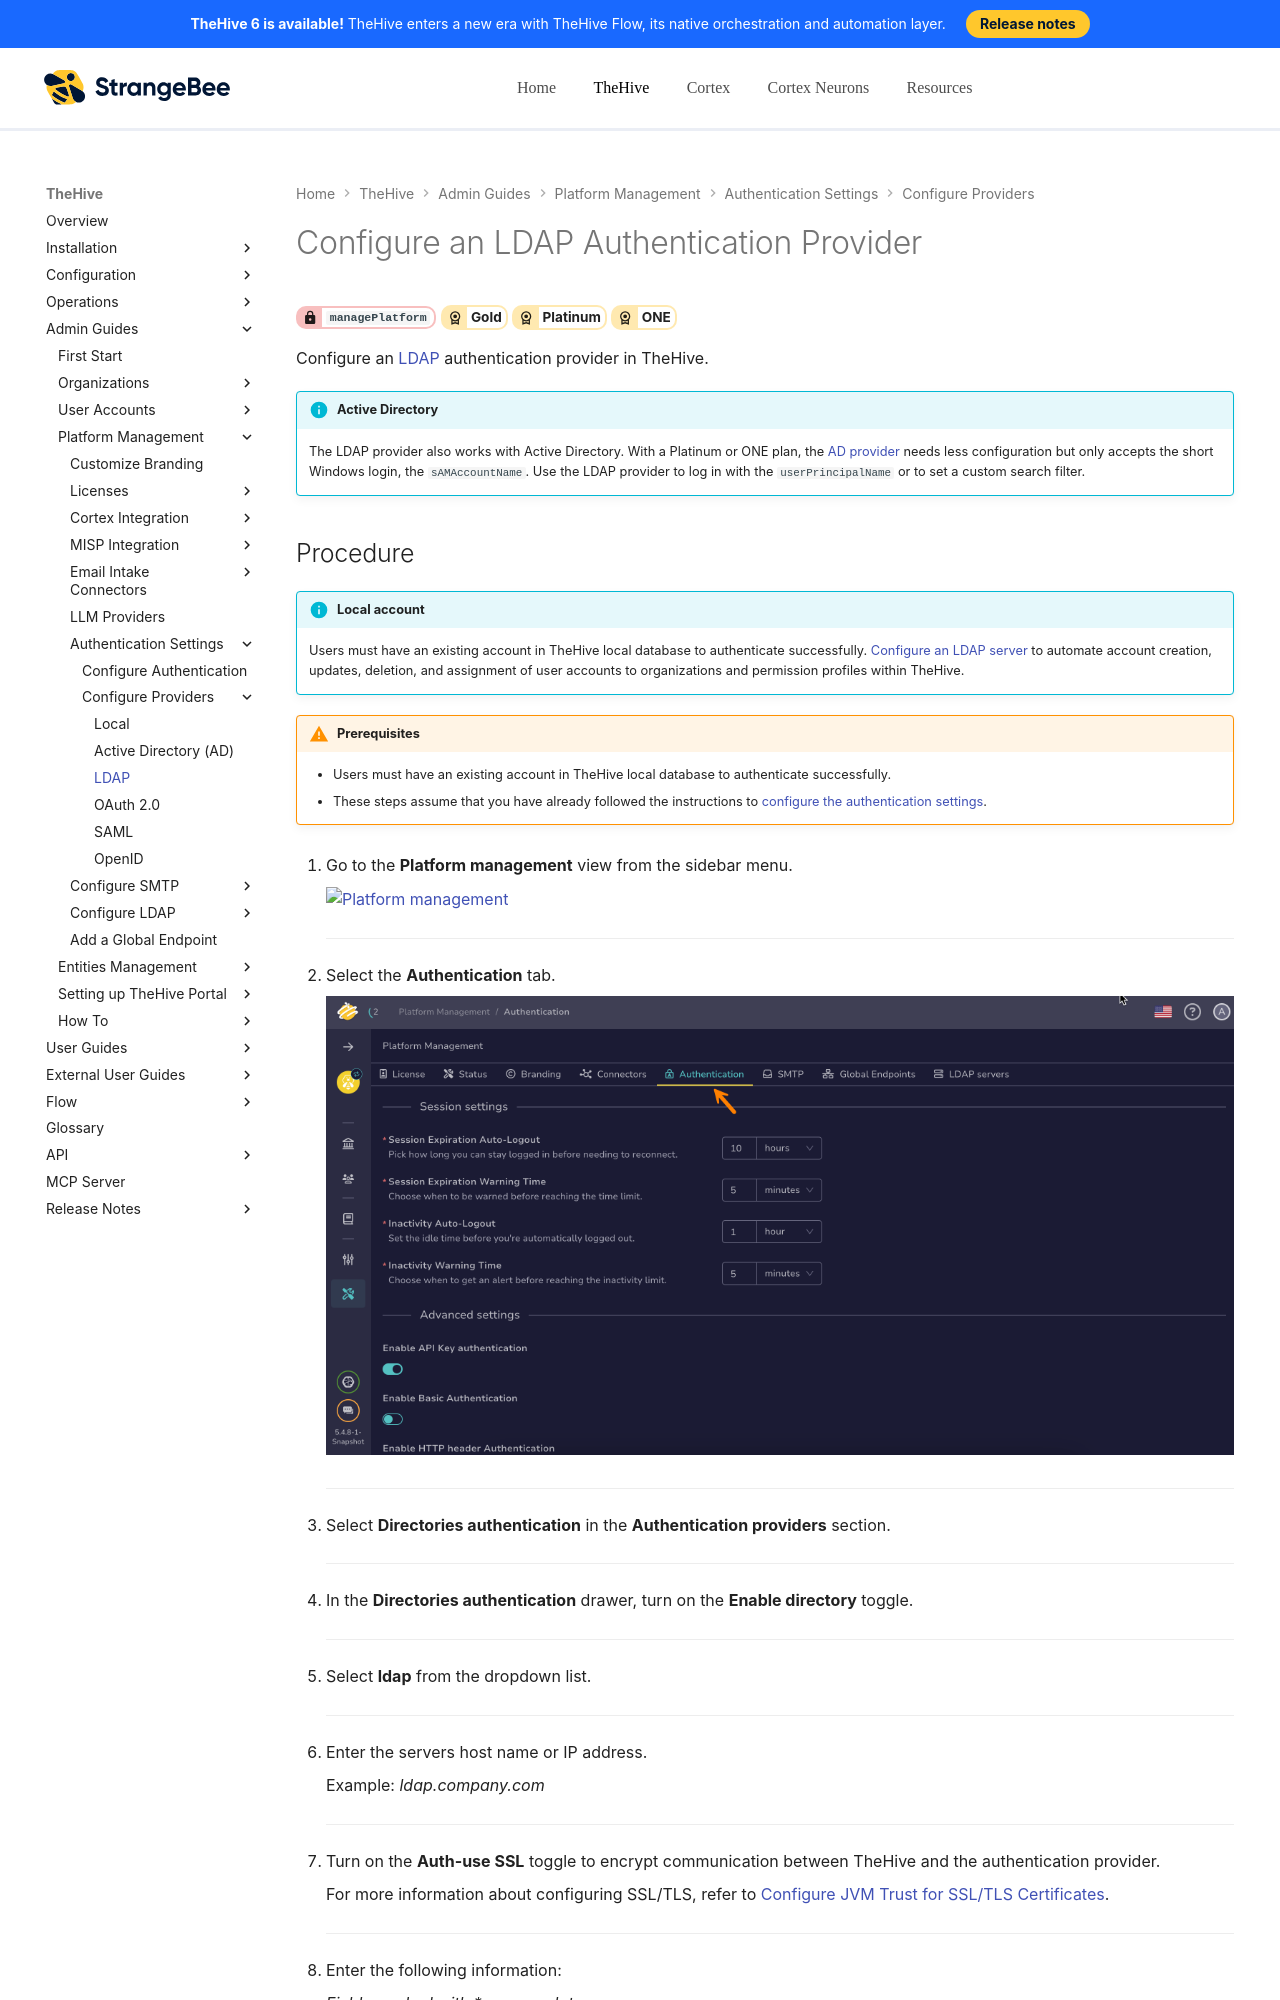

repository: StrangeBeeCorp/docs · page: thehive/administration/authentication/ldap/index.html · generator: mkdocs

# Configure an LDAP Authentication Provider

<!-- md:permission `managePlatform` --> <!-- md:license Gold --> <!-- md:license Platinum --> <!-- md:license ONE -->

Configure an [LDAP](../ldap/about-ldap.md) authentication provider in TheHive.

!!! info "Active Directory"
    The LDAP provider also works with Active Directory. With a Platinum or ONE plan, the [AD provider](ad.md) needs less configuration but only accepts the short Windows login, the `sAMAccountName`. Use the LDAP provider to log in with the `userPrincipalName` or to set a custom search filter.

<h2>Procedure</h2>

{% include-markdown "includes/local-account-ldap-ad.md" %}

{% include-markdown "includes/prerequisites-authentication-providers.md" %}

1. {% include-markdown "includes/platform-management-view-go-to.md" %}

    ---

2. {% include-markdown "includes/authentication-tab-go-to.md" %}

    ---

3. Select **Directories authentication** in the **Authentication providers** section.

    ---

4. In the **Directories authentication** drawer, turn on the **Enable directory** toggle.

    ---

5. Select **ldap** from the dropdown list.

    ---

6. Enter the servers host name or IP address.

    Example: *ldap.company.com*

    ---

7. Turn on the **Auth-use SSL** toggle to encrypt communication between TheHive and the authentication provider.

    For more information about configuring SSL/TLS, refer to [Configure JVM Trust for SSL/TLS Certificates](../../configuration/ssl/configure-ssl-jvm.md).

    ---
